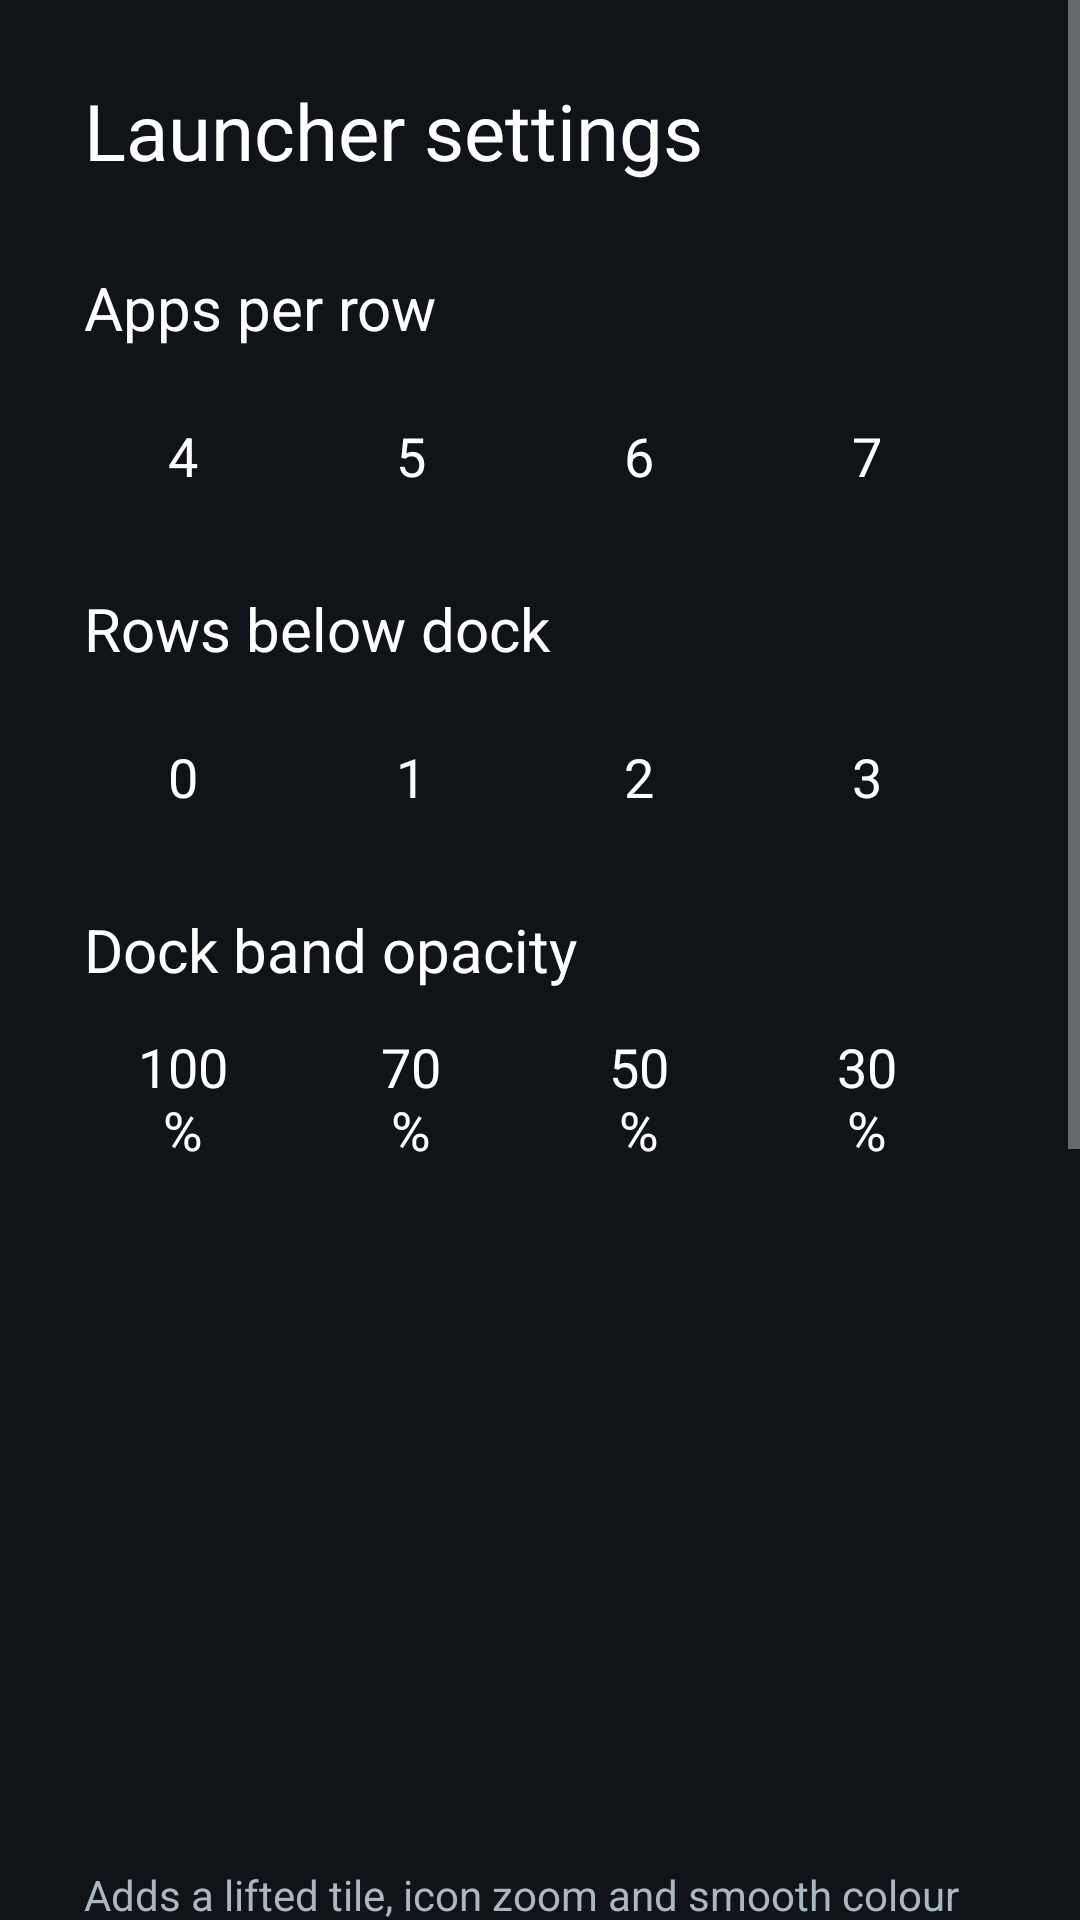

This screen was rendered from an Android layout file. Write that file and the resources it references.
<!-- AndroidManifest.xml: activity theme SettingsSidebar -->
<!-- res/layout/activity_launcher_settings.xml -->
<?xml version="1.0" encoding="utf-8"?>
<ScrollView xmlns:android="http://schemas.android.com/apk/res/android"
    android:layout_width="match_parent"
    android:layout_height="match_parent"
    android:background="#FF101419"
    android:fillViewport="true">

    <LinearLayout
        android:layout_width="match_parent"
        android:layout_height="wrap_content"
        android:orientation="vertical"
        android:paddingStart="28dp"
        android:paddingEnd="28dp"
        android:paddingTop="26dp"
        android:paddingBottom="26dp">

        <TextView
            android:layout_width="match_parent"
            android:layout_height="wrap_content"
            android:text="@string/launcher_settings"
            android:textColor="#FFFFFFFF"
            android:textSize="26sp" />

        <TextView
            android:id="@+id/reorderChoice"
            style="@style/SettingsRow"
            android:layout_marginTop="28dp"
            android:text="@string/reorder"
            android:visibility="gone" />

        <TextView
            android:layout_width="match_parent"
            android:layout_height="wrap_content"
            android:layout_marginTop="28dp"
            android:id="@+id/columnsLabel"
            android:text="@string/columns_label"
            android:textColor="#FFFFFFFF"
            android:textSize="20sp" />

        <LinearLayout
            android:layout_width="match_parent"
            android:layout_height="wrap_content"
            android:layout_marginTop="10dp"
            android:orientation="horizontal">

            <TextView android:id="@+id/columns4" style="@style/SettingsColumnChoice" android:text="4" />
            <TextView android:id="@+id/columns5" style="@style/SettingsColumnChoice" android:text="5" />
            <TextView android:id="@+id/columns6" style="@style/SettingsColumnChoice" android:text="6" />
            <TextView android:id="@+id/columns7" style="@style/SettingsColumnChoice" android:text="7" />
        </LinearLayout>

        <TextView
            android:layout_width="match_parent"
            android:layout_height="wrap_content"
            android:layout_marginTop="18dp"
            android:id="@+id/rowsLabel"
            android:text="@string/rows_below_dock_label"
            android:textColor="#FFFFFFFF"
            android:textSize="20sp" />

        <LinearLayout
            android:layout_width="match_parent"
            android:layout_height="wrap_content"
            android:layout_marginTop="10dp"
            android:orientation="horizontal">

            <TextView android:id="@+id/rows0" style="@style/SettingsColumnChoice" android:text="0" />
            <TextView android:id="@+id/rows1" style="@style/SettingsColumnChoice" android:text="1" />
            <TextView android:id="@+id/rows2" style="@style/SettingsColumnChoice" android:text="2" />
            <TextView android:id="@+id/rows3" style="@style/SettingsColumnChoice" android:text="3" />
        </LinearLayout>

        <TextView
            android:layout_width="match_parent"
            android:layout_height="wrap_content"
            android:layout_marginTop="18dp"
            android:id="@+id/dockOpacityLabel"
            android:text="@string/dock_opacity_label"
            android:textColor="#FFFFFFFF"
            android:textSize="20sp" />

        <LinearLayout
            android:layout_width="match_parent"
            android:layout_height="wrap_content"
            android:layout_marginTop="10dp"
            android:orientation="horizontal">

            <TextView android:id="@+id/dock100" style="@style/SettingsColumnChoice" android:text="100%" />
            <TextView android:id="@+id/dock70" style="@style/SettingsColumnChoice" android:text="70%" />
            <TextView android:id="@+id/dock50" style="@style/SettingsColumnChoice" android:text="50%" />
            <TextView android:id="@+id/dock30" style="@style/SettingsColumnChoice" android:text="30%" />
        </LinearLayout>

        <TextView
            android:id="@+id/wallpaperChoice"
            style="@style/SettingsRow"
            android:layout_marginTop="28dp" />

        <TextView
            android:id="@+id/animationsChoice"
            style="@style/SettingsRow"
            android:layout_marginTop="28dp" />

        <TextView
            android:id="@+id/advancedChoice"
            style="@style/SettingsRow"
            android:layout_marginTop="10dp" />


        <TextView
            android:layout_width="match_parent"
            android:layout_height="wrap_content"
            android:layout_marginTop="8dp"
            android:text="@string/advanced_effects_warning"
            android:textColor="#FFACB8C1"
            android:textSize="14sp" />

        <TextView
            android:id="@+id/openOnStartChoice"
            style="@style/SettingsRow"
            android:layout_marginTop="28dp"
            android:visibility="gone" />

        <TextView
            android:id="@+id/followThemeChoice"
            style="@style/SettingsRow"
            android:layout_marginTop="18dp"
            android:text="@string/follow_theme" />

        <TextView
            android:layout_width="match_parent"
            android:layout_height="wrap_content"
            android:layout_marginTop="7dp"
            android:text="@string/follow_theme_hint"
            android:textColor="#FFACB8C1"
            android:textSize="14sp" />

        <TextView
            android:id="@+id/defaultHomeChoice"
            style="@style/SettingsRow"
            android:layout_marginTop="28dp"
            android:text="@string/home_settings" />

        <TextView
            android:layout_width="match_parent"
            android:layout_height="wrap_content"
            android:layout_marginTop="7dp"
            android:text="@string/home_settings_help"
            android:textColor="#FFACB8C1"
            android:textSize="14sp" />

        <TextView
            android:id="@+id/tvSettingsChoice"
            style="@style/SettingsRow"
            android:layout_marginTop="18dp"
            android:text="@string/tv_settings" />
    </LinearLayout>
</ScrollView>
<!-- resources referenced by this layout -->
<resources>
  <string name="advanced_effects_warning">Adds a lifted tile, icon zoom and smooth colour transitions. May increase memory use; the actual difference depends on your TV.</string>
  <string name="columns_label">Apps per row</string>
  <string name="dock_opacity_label">Dock band opacity</string>
  <string name="follow_theme">Follow theme (reset on-TV choices)</string>
  <string name="follow_theme_hint">Uses the current theme or built-in layout and motion settings. Pushing or resetting a theme also clears your on-TV choices.</string>
  <string name="home_settings">Choose default home</string>
  <string name="home_settings_help">Select your original home to stop using CleanYourTV as Home, or CleanYourTV to switch back. The original launcher must be enabled and your TV must provide a home picker; use the restore script first if it was disabled.</string>
  <string name="launcher_settings">Launcher settings</string>
  <string name="reorder">Reorder apps</string>
  <string name="rows_below_dock_label">Rows below dock</string>
  <string name="tv_settings">TV system settings</string>
  <style name="SettingsColumnChoice" parent="SettingsRow">
          <item name="android:layout_width">0dp</item>
          <item name="android:layout_weight">1</item>
          <item name="android:layout_marginEnd">10dp</item>
          <item name="android:gravity">center</item>
      </style>
  <style name="SettingsRow">
          <item name="android:layout_width">match_parent</item>
          <item name="android:layout_height">52dp</item>
          <item name="android:gravity">center_vertical</item>
          <item name="android:paddingStart">18dp</item>
          <item name="android:paddingEnd">18dp</item>
          <item name="android:background">@drawable/settings_choice_bg</item>
          <item name="android:textColor">#FFFFFFFF</item>
          <item name="android:textSize">18sp</item>
          <item name="android:focusable">true</item>
          <item name="android:clickable">true</item>
      </style>
  <style name="SettingsSidebar" parent="android:Theme.Material.Dialog.NoActionBar">
          <item name="android:windowMinWidthMajor">0dp</item>
          <item name="android:windowMinWidthMinor">0dp</item>
          <item name="android:windowBackground">@android:color/transparent</item>
          <item name="android:windowAnimationStyle">@null</item>
      </style>
</resources>
